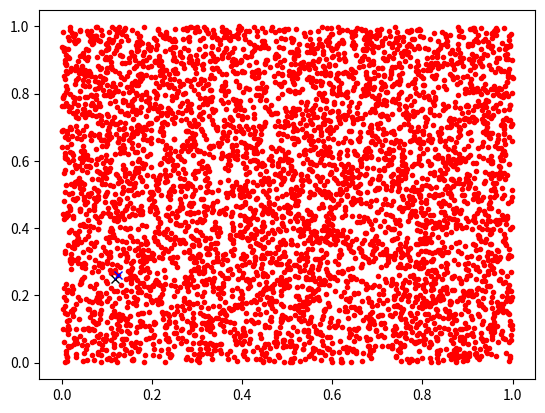

The matplotlib source for this figure:
#! /usr/bin/python
# -*- coding: utf-8 -*-
u"""
Fast Nearest Neighbor Search on python using kd-tree

[redacted]

usage: see test codes as below

license: MIT
"""
import numpy as np
import scipy.spatial


class NNS:

    def __init__(self, data):
        # store kd-tree
        self.tree = scipy.spatial.cKDTree(data)

    def search(self, inp):

        if len(inp.shape) >= 2:  # multi input
            pass

        dist, index = self.tree.query(inp)
        return index, dist


def test():
    import matplotlib.pyplot as plt

    data2d = np.random.random(10000).reshape(5000, 2)
    print(data2d)

    #  input2d = np.random.random(2).reshape(2, 1)
    input2d = np.random.random(2)
    print(input2d)

    nns1 = NNS(data2d)

    index, dist = nns1.search(input2d)
    print(index, dist)

    #  data2d =

    plt.plot(data2d[:, 0], data2d[:, 1], ".r")
    plt.plot(input2d[0], input2d[1], "xk")
    plt.plot(data2d[index, 0], data2d[index, 1], "xb")
    plt.show()

    # 3d
    data3d = np.random.random(15000).reshape(5000, 3)
    print(data3d)

    #  input2d = np.random.random(2).reshape(2, 1)
    input3d = np.random.random(3)
    print(input3d)

    nns2 = NNS(data3d)

    index, dist = nns2.search(input3d)
    print(index, dist)


if __name__ == '__main__':
    test()
